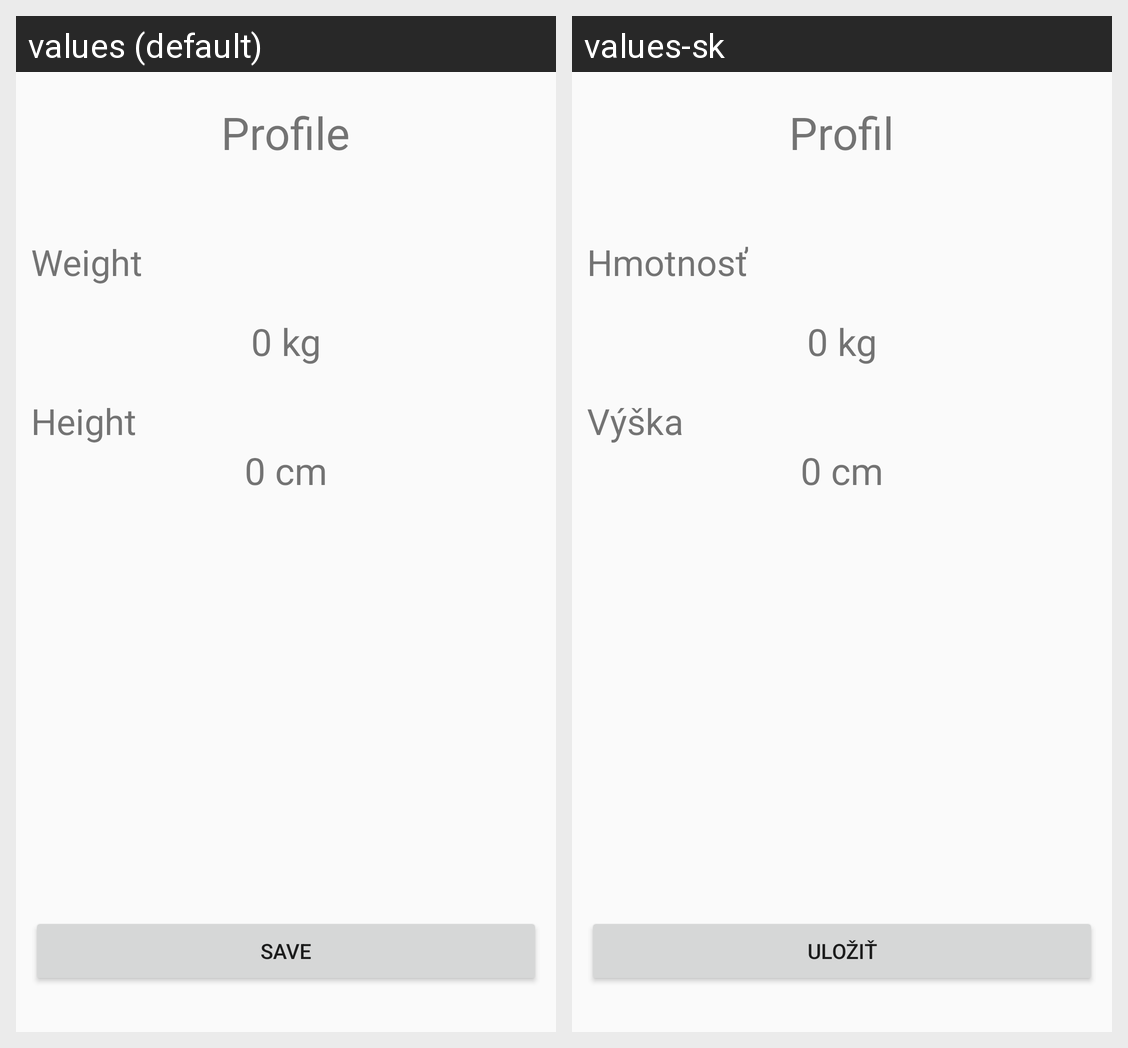

The same Android screen rendered under two of its app's locales, left to right. List the strings drawn on it with the default value and each locale's translation.
Android screen res/layout/activity_create_profile.xml rendered under 2 locales, left to right: values (default), values-sk. Device: Nexus 5 (rendered at 1080×1920; each locale shown at half size, 540×960, under a caption strip naming it); theme AppTheme.
Strings drawn on this screen, with the default value and each locale's value (text and hints the layout hard-codes, and strings that could not be matched under every locale, appear in the picture but are not listed):

create_profile_header
  values: Profile
  values-sk: Profil

create_profile_weight
  values: Weight
  values-sk: Hmotnosť

create_profile_height
  values: Height
  values-sk: Výška

create_profile_save_btn
  values: Save
  values-sk: Uložiť
